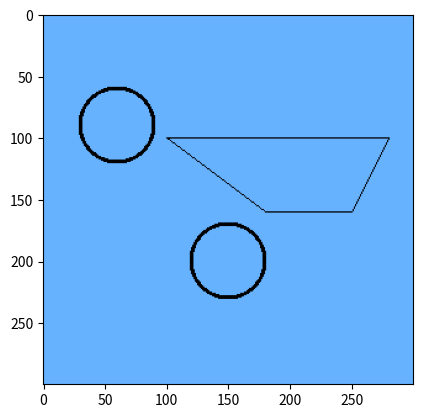

This chart was generated by the following Python code:
'''
define 2D map
enable adding different shape of obstacles
circle, polygon, irregular shape and walls
'''
import numpy as np
import matplotlib.pyplot as plt
from typing import List
import math


class EnvMap:
    def __init__(self, x_bound, y_bound, grid_length):
        self.x_bound = x_bound
        self.y_bound = y_bound
        self.grid_length = grid_length
        self.x_n = int(self.x_bound / self.grid_length)
        self.y_n = int(self.y_bound / self.grid_length)
        self.grid_map = self.make_grid(self.x_n, self.y_n)

    def make_grid(self, row, col):

        return np.zeros((row, col))

    def add_circle(self, x_position, y_position, r):
        '''
        Args:
            x_position: center point of the circle in x coordinate
            y_position: center point of the circle in y coordinate
            r: radium of the circle

        Returns: No return, just modify grid_map
        '''

        # get the grid_length from class attribute
        grid_length = self.grid_length

        # tolerance of the circle radius
        r_t = r / 20

        # set grid point near the circle boundary to 1
        for i in range(self.x_n):
            for j in range(self.y_n):
                center_point = [grid_length / 2 + i * grid_length, grid_length / 2 + j * grid_length]
                distance = math.sqrt((center_point[0] - x_position) ** 2 + (center_point[1] - y_position) ** 2)
                if abs(distance - r) < r_t:
                    self.grid_map[i, j] = 1

    def add_polygon(self, key_points: List[int]):
        '''

        Args:
            key_points: the vertex of the polygon [x1, y1, x2, y2, x3, y3]

        Returns: no return, the self.grid_map is modified

        '''
        # append the first key_point to the end of the list
        key_points.append(key_points[0])
        key_points.append((key_points[1]))

        # calculate the number of points
        number_of_points = int(len(key_points) / 2 - 1)

        # iterate through the key_points and call add_line function
        for i in range(number_of_points):
            start_point = [key_points[2 * i], key_points[2 * i + 1]]
            end_point = [key_points[2 * i + 2], key_points[2 * i + 3]]
            self.add_line(start_point, end_point)

    def add_irregular(self, start_point, matrix):
        """

        Args:
            start_point:
            matrix:

        Returns:

        """



    def add_line(self, p1: List, p2: List):
        '''

        Args:
            p1: start point [x1,y1]
            p2: end point [x2,y2]

        Returns: modify the grid_map

        '''

        x1, y1 = p1[0] // self.grid_length, p1[1] // self.grid_length
        x2, y2 = p2[0] // self.grid_length, p2[1] // self.grid_length
        dx = x2 - x1
        dy = y2 - y1

        is_steep = abs(dy) > abs(dx)

        # Rotate line
        if is_steep:
            x1, y1 = y1, x1
            x2, y2 = y2, x2

        # Swap start and end points if necessary and store swap state
        swapped = False
        if x1 > x2:
            x1, x2 = x2, x1
            y1, y2 = y2, y1
            swapped = True

        # Recalculate differentials
        dx = x2 - x1
        dy = y2 - y1

        # Calculate error
        error = int(dx / 2.0)
        ystep = 1 if y1 < y2 else -1

        #  generate points between p1 and p2
        y = y1
        points = []
        for x in range(x1, x2 + 1):
            coord = (y, x) if is_steep else (x, y)
            points.append(coord)
            error -= abs(dy)
            if error < 0:
                y += ystep
                error += dx

        # Reverse the list if the coordinates were swapped
        if swapped:
            points.reverse()

        # print the line on the grid_map
        for point in points:
            self.grid_map[point[0], point[1]] = 1

    def floodFill(self, sr, sc, newColor):

        row = len(self.grid_map)
        col = len(self.grid_map[0])
        color = self.grid_map[sr][sc]

        def dfs(r, c):
            if self.grid_map[r][c] == color:
                self.grid_map[r][c] = newColor
                if r >= 1:
                    dfs(r - 1, c)
                if r + 1 < row:
                    dfs(r + 1, c)
                if c >= 1:
                    dfs(r, c - 1)
                if c + 1 < col: dfs(r, c + 1)

        dfs(sr, sc)

    def show_map(self):
        '''

        Returns: a colored map in which obstacle is black
        and uncovered space is blue

        '''

        # define the color
        color_map = {1: np.array([0, 0, 0]),  # 1 is obstacle filled with black color
                     0: np.array([102, 178, 255])}  # 0 is free space filled with blue color

        # define a sD matrix to store the color value
        data_3d = np.ndarray(shape=(self.x_n, self.y_n, 3), dtype=int)

        # plot the grid_map with color
        for i in range(self.x_n):
            for j in range(self.y_n):
                data_3d[i][j] = color_map[self.grid_map[i][j]]
        plt.imshow(data_3d)
        plt.show()


mymap = EnvMap(300, 300, 1)
mymap.add_circle(90, 60, 30)
mymap.add_circle(200,150,30)
mymap.add_polygon([100,100,160,180,160,250,100,280])
mymap.show_map()
